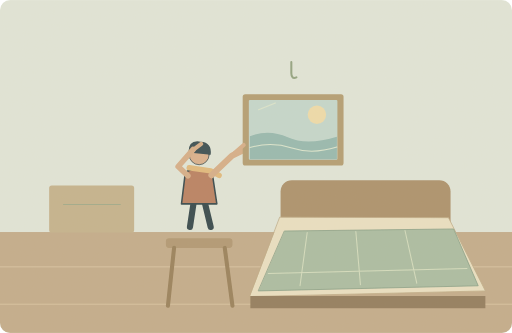
t = 0.00 s
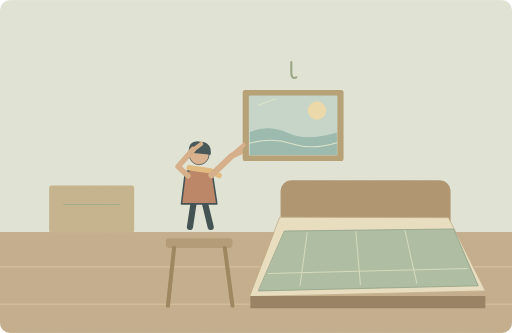
t = 1.73 s
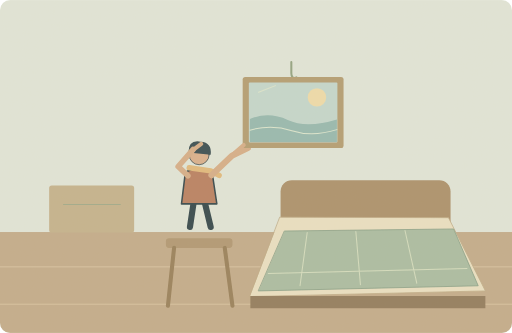
t = 3.30 s
t = 4.60 s: frame unchanged from t = 3.30 s, image omitted
t = 7.20 s: frame unchanged from t = 3.30 s, image omitted
t = 8.50 s: frame unchanged from t = 3.30 s, image omitted

The animated SVG that drew these frames (rendered in a browser with its animation timeline set to each time). Animation: 1 SMIL element (animateTransform=1); one cycle of 10.00 s, repeats indefinitely.

<svg xmlns="http://www.w3.org/2000/svg" width="1000" height="650" viewBox="0 0 1000 650" role="img" aria-labelledby="title desc"><title id="title">单词小故事</title><desc id="desc">She hung a picture of the sea above her bed.</desc><metadata>{"wordId": "picture", "dailyExample": "She hung a picture of the sea above her bed.", "source": "https://github.com/go1app/word-atlas/blob/main/public/atlas/entries/0.json", "attribution": "Word Atlas contributors — CC BY 4.0", "license": "https://creativecommons.org/licenses/by/4.0/", "changes": "New original vector animation interpreting the daily example.", "durationSeconds": 10}</metadata><defs><clipPath id="frame"><rect width="1000" height="650" rx="20"/></clipPath><filter id="paper"><feTurbulence type="fractalNoise" baseFrequency=".74" numOctaves="3" stitchTiles="stitch"/><feColorMatrix type="saturate" values="0"/><feComponentTransfer><feFuncA type="linear" slope=".065"/></feComponentTransfer><feBlend in="SourceGraphic" mode="soft-light"/></filter><filter id="glow" x="-100%" y="-100%" width="300%" height="300%"><feGaussianBlur stdDeviation="8"/></filter></defs><g clip-path="url(#frame)"><rect x="0" y="0" width="1000" height="650" rx="0" fill="#e1e7db" /><rect x="0" y="453" width="1000" height="197" rx="0" fill="#c2ab8a" /><path d="M0 521H1000M0 594H1000" fill="none" stroke="#ddc9a6" stroke-width="1.5" stroke-linecap="round" stroke-linejoin="round" /><rect x="548" y="352" width="332" height="194" rx="22" fill="#a98e69" /><path d="M547 424L876 425 948 568 488 579Z" fill="#eae1c4" stroke="#beab86" stroke-width="1.5" stroke-linecap="round" stroke-linejoin="round" /><path d="M556 451L886 447 934 558 505 568Z" fill="#a8bca2" stroke="#819b83" stroke-width="1.5" stroke-linecap="round" stroke-linejoin="round" /><path d="M524 534L912 524M600 454L586 558M695 452L704 556M791 450L814 553" fill="none" stroke="#d4dec0" stroke-width="2" stroke-linecap="round" stroke-linejoin="round" /><path d="M489 578H948V602H489Z" fill="#8f795a" stroke="none" stroke-width="2" stroke-linecap="round" stroke-linejoin="round" /><rect x="324" y="465" width="130" height="19" rx="6" fill="#af9671" /><path d="M340 484L328 597M439 484L454 597" fill="none" stroke="#967d58" stroke-width="8" stroke-linecap="round" stroke-linejoin="round" /><g transform="translate(389 350) scale(1.5)" stroke="#2c4148" stroke-linecap="round" stroke-linejoin="round"><path d="M-7 29L-12 62M7 29L15 62" fill="none" stroke="#2c4148" stroke-width="8" stroke-linecap="round" stroke-linejoin="round" /><path d="M-18 -9Q0 -20 17 -8L23 32H-23Z" fill="#b77d5f" stroke="#2c4148" stroke-width="2" stroke-linecap="round" stroke-linejoin="round" /><circle cx="0" cy="-32" r="13" fill="#d9af8c" /><path d="M-14 -35Q-14 -52 2 -49Q17 -48 15 -32Z" fill="#32474e" stroke="none" stroke-width="2" stroke-linecap="round" stroke-linejoin="round" /><path d="M-13 -15L15 -11 26 -5" fill="none" stroke="#e1b97b" stroke-width="7" stroke-linecap="round" stroke-linejoin="round" /></g><path d="M413 342L453 304 484 289" fill="none" stroke="#d6ad87" stroke-width="12" stroke-linecap="round" stroke-linejoin="round" /><path d="M367 343L348 325 377 292" fill="none" stroke="#d6ad87" stroke-width="11" stroke-linecap="round" stroke-linejoin="round" /><path d="M569 121V143Q569 155 579 151" fill="none" stroke="#8fa17f" stroke-width="4" stroke-linecap="round" stroke-linejoin="round" /><g><animateTransform attributeName="transform" type="translate" values="0 34;0 34;0 0;0 0;0 34" keyTimes="0;.12;.33;.85;1" dur="10s" repeatCount="indefinite"/><rect x="474" y="150" width="197" height="139" rx="5" fill="#b29b70" /><rect x="486" y="161" width="173" height="117" rx="2" fill="#c3d8cf" /><circle cx="619" cy="190" r="18" fill="#efddaa" /><path d="M488 232Q525 217 562 234T658 233V277H488Z" fill="#93b8b0" stroke="none" stroke-width="2" stroke-linecap="round" stroke-linejoin="round" /><path d="M488 254Q530 242 570 255T658 253" fill="none" stroke="#dce8d1" stroke-width="2" stroke-linecap="round" stroke-linejoin="round" /><path d="M505 180L538 167" fill="none" stroke="#dde7ce" stroke-width="2" stroke-linecap="round" stroke-linejoin="round" /></g><path d="M454 302L476 283M378 292L393 281" fill="none" stroke="#d6ad87" stroke-width="8" stroke-linecap="round" stroke-linejoin="round" /><rect x="96" y="362" width="166" height="92" rx="5" fill="#c3b18c" /><path d="M124 399H235" fill="none" stroke="#9ca889" stroke-width="2" stroke-linecap="round" stroke-linejoin="round" /><rect width="1000" height="650" fill="#ddc8a0" opacity=".14" filter="url(#paper)" pointer-events="none"/></g></svg>
